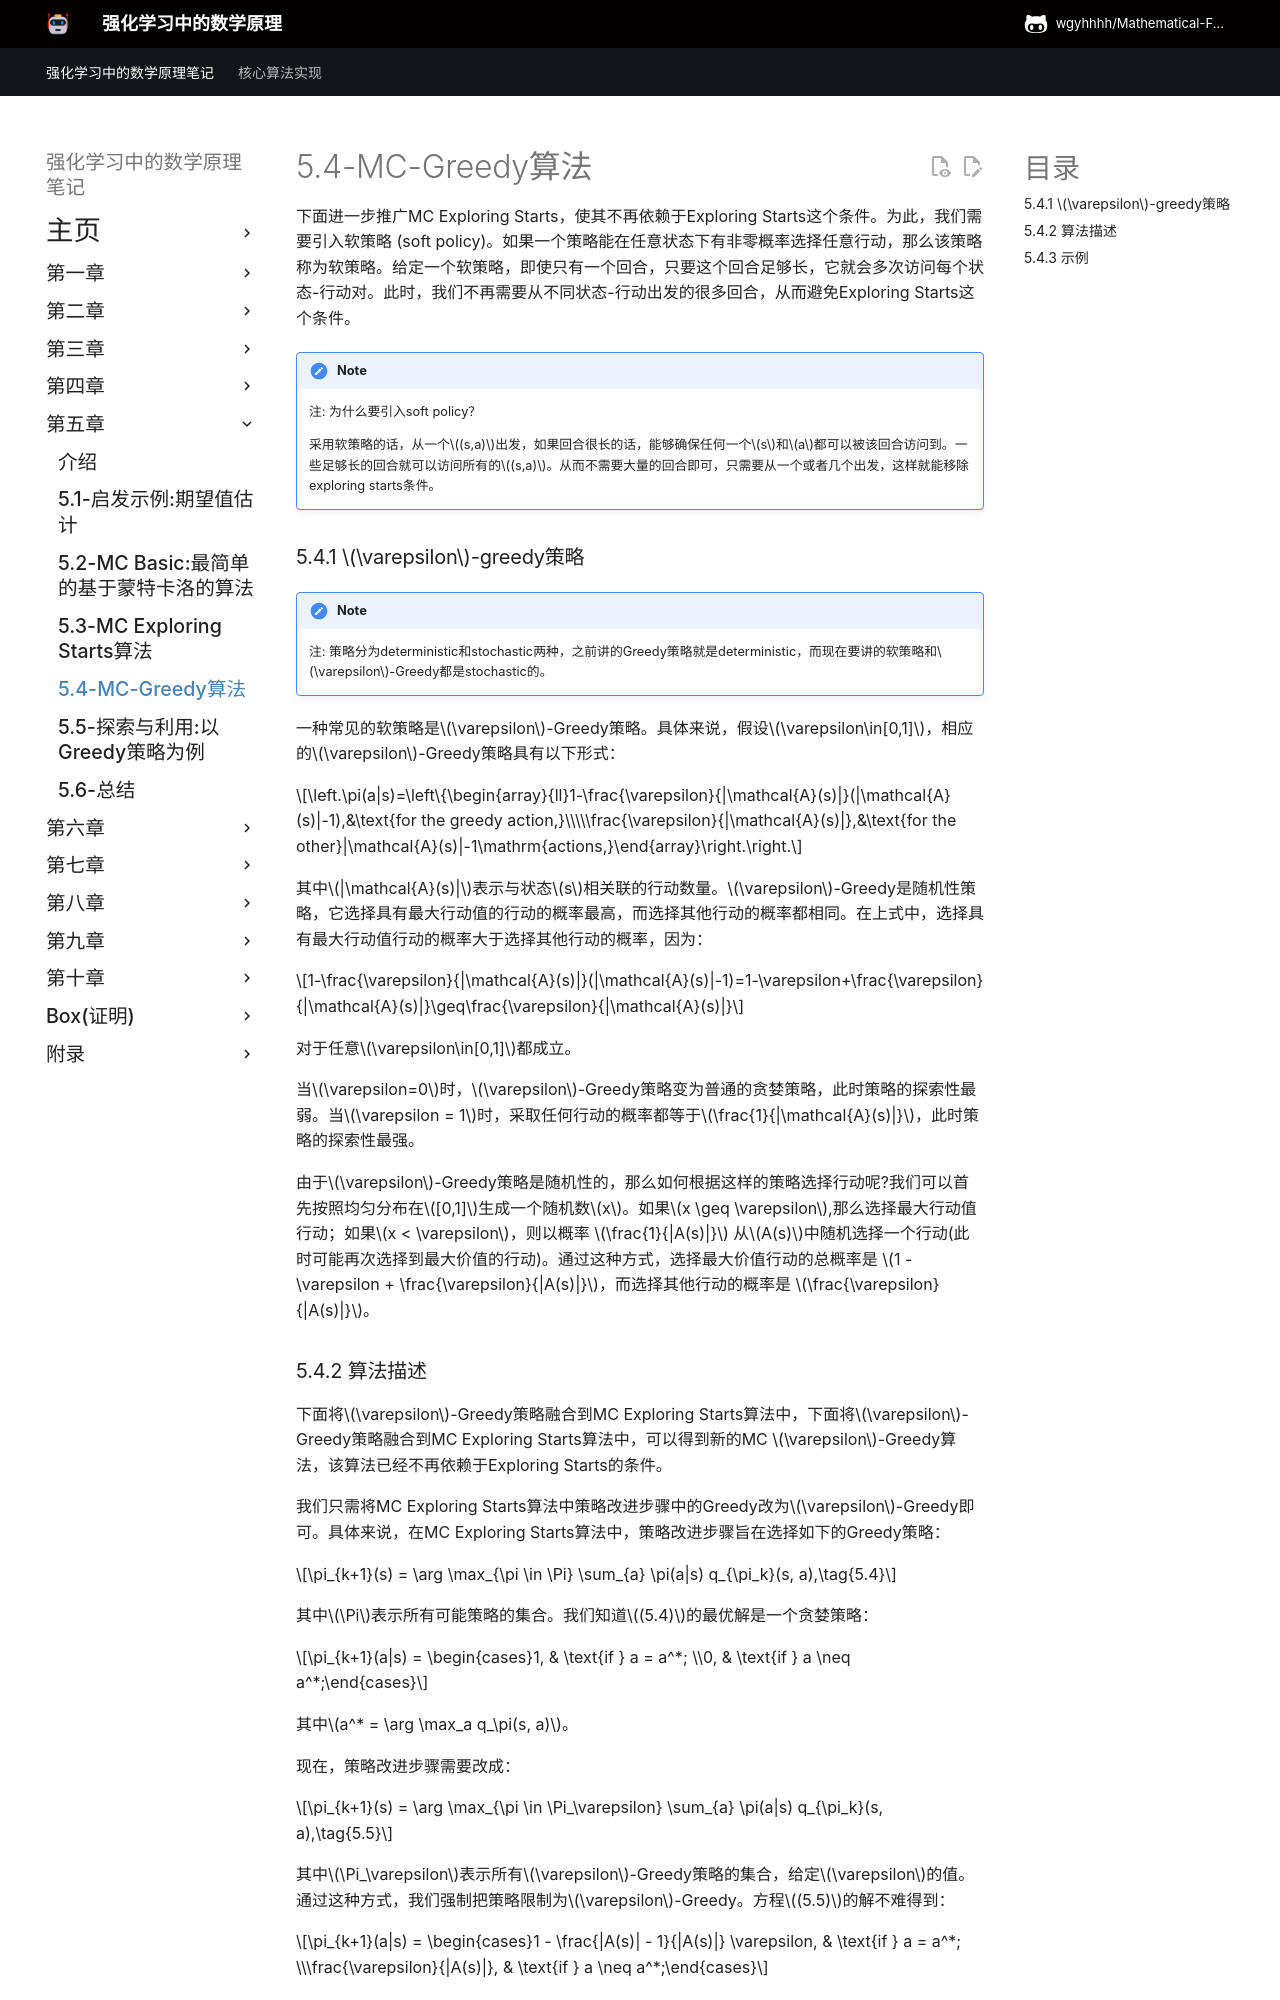

repository: wgyhhhh/Mathematical-Foundations-of-Reinforcement-Learning-Notes · page: Chapter-5/5-4/index.html · generator: mkdocs

## 5.4- MC $\varepsilon$-Greedy算法

接下来，我们通过移除探索开始(Exploring Starts)条件来扩展MC Exploring Starts算法。这一条件实际上要求每个状态-行动对都能被访问足够多次，这也可以通过软策略来实现。

### 5.4.1 $\varepsilon$-greedy策略

如果一个策略在任何状态下采取任何行动的概率都为正(即可能选择任何一种行动)，则该策略是**软策略**。考虑一种极端情况，即我们只有一个回合。在这种情况下，如果采用软策略，一个足够长的回合可以多次访问每个状态-动作对(见图$5.8$中的例子)。因此，我们不需要从不同的状态-动作对开始生成大量回合，这时便可以移除探索开始的要求。

!!! note
    注: 策略分为deterministic和stochastic两种，之前讲的Greedy策略就是deterministic，而现在要讲的软策略和$\varepsilon$-Greedy都是stochastic的。

一种常见的软策略是$\varepsilon$-Greedy策略。$\varepsilon$-Greedy策略是一种随机策略，它选择Greedy动作的概率较高，而选择任何其他动作的概率则相同且不为零。这里的Greedy动作是指具有最大动作值的动作。具体来说，假设$\varepsilon\in[0,1]$，相应的$\varepsilon$-Greedy策略具有以下形式：

!!! note
    注: 为什么要引入soft policy？

    采用软策略的话，从一个$(s,a)$出发，如果回合很长的话，能够确保任何一个$s$和$a$都可以被该回合访问到。一些足够长的回合就可以访问所有的$(s,a)$。从而不需要大量的回合即可，只需要从一个或者几个出发，这样就能移除exploring starts条件。


$$\left.\pi(a|s)=\left\{\begin{array}{ll}1-\frac{\varepsilon}{|\mathcal{A}(s)|}(|\mathcal{A}(s)|-1),&\text{for the greedy action,}\\\\\frac{\varepsilon}{|\mathcal{A}(s)|},&\text{for the other}|\mathcal{A}(s)|-1\mathrm{actions,}\end{array}\right.\right.$$

其中$|\mathcal{A}(s)|$表示与状态$s$相关联的动作数量。

当$\varepsilon=0$时，$\varepsilon$-Greedy策略变为Greedy策略。当$\varepsilon = 1$时，采取任何动作的概率都等于$\frac{1}{|\mathcal{A}(s)|}$。

采取Greedy行动的概率总是大于采取任何其他动作的概率,因为对于任意$\varepsilon\in[0,1]$有

$$1-\frac{\varepsilon}{|\mathcal{A}(s)|}(|\mathcal{A}(s)|-1)=1-\varepsilon+\frac{\varepsilon}{|\mathcal{A}(s)|}\geq\frac{\varepsilon}{|\mathcal{A}(s)|}$$

虽然 $\varepsilon$-Greedy策略是随机的，但我们如何按照这样的策略选择一个动作呢？我们可以首先按照均匀分布生成一个位于$[0,1]$之间的随机数$x$。如果$x \geq \varepsilon$，则选择Greedy动作。如果$x < \varepsilon$，则以概率 $\frac{1}{|A(s)|}$ 从$A(s)$中随机选择一个动作（可能会再次选择Greedy动作）。这样，选择Greedy动作的总概率是 $1 - \varepsilon + \frac{\varepsilon}{|A(s)|}$，而选择其他动作的概率是 $\frac{\varepsilon}{|A(s)|}$。
